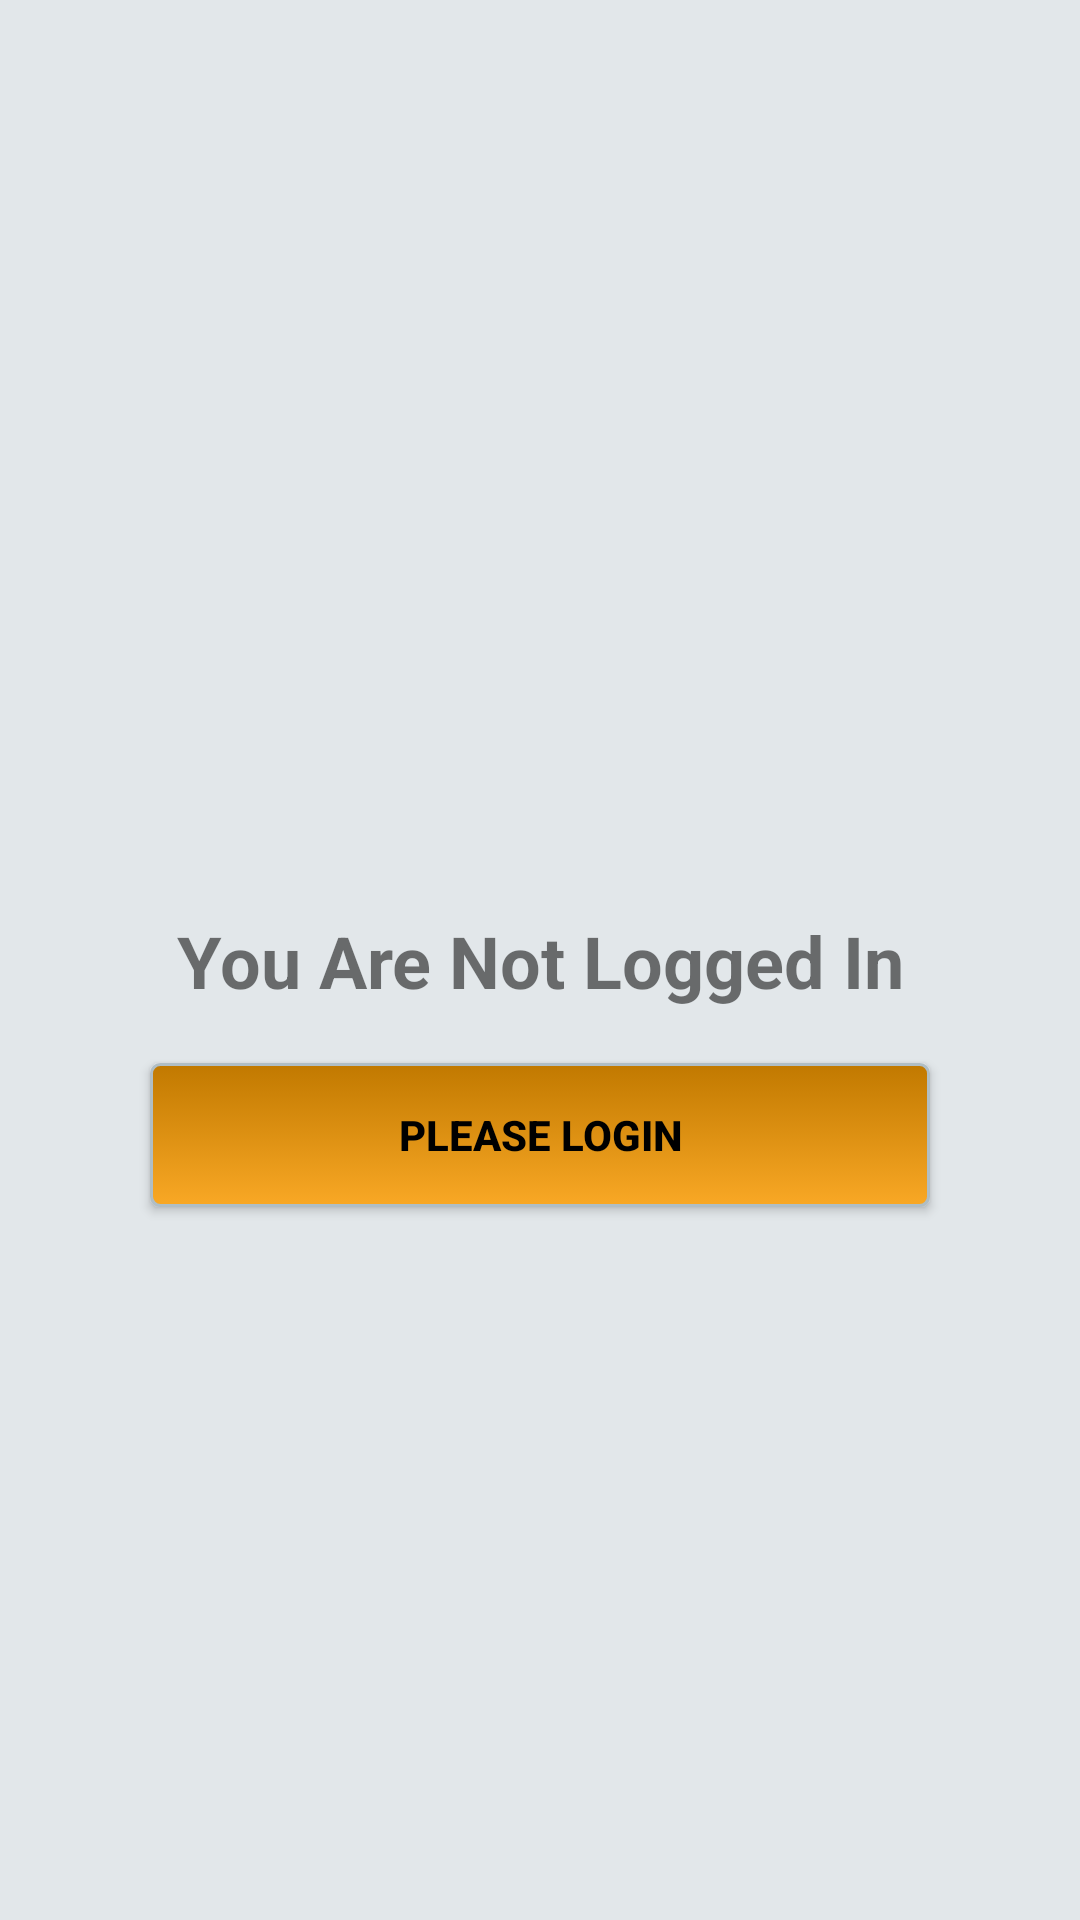

Layout XML and referenced resources for this Android screen:
<!-- AndroidManifest.xml: application theme Theme.MoviesApp -->
<!-- res/layout/fragment_favorite.xml -->
<?xml version="1.0" encoding="utf-8"?>
<androidx.constraintlayout.widget.ConstraintLayout xmlns:android="http://schemas.android.com/apk/res/android"
    xmlns:app="http://schemas.android.com/apk/res-auto"
    xmlns:tools="http://schemas.android.com/tools"
    android:layout_width="match_parent"
    android:layout_height="match_parent"
    android:background="?background">

    <com.airbnb.epoxy.EpoxyRecyclerView
        android:id="@+id/epoxyRecyclerView"
        android:layout_width="match_parent"
        android:layout_height="match_parent"
        android:orientation="vertical"
        app:layoutManager="androidx.recyclerview.widget.LinearLayoutManager"
        android:visibility="invisible"
        tools:visibility="visible"/>


    <androidx.appcompat.widget.AppCompatTextView
        android:id="@+id/tvYouAreNotLoggeIn"
        android:layout_width="wrap_content"
        android:layout_height="wrap_content"
        app:layout_constraintStart_toStartOf="parent"
        app:layout_constraintEnd_toEndOf="parent"
        app:layout_constraintTop_toTopOf="parent"
        app:layout_constraintBottom_toBottomOf="parent"
        android:gravity="center"
        android:text="@string/you_are_not_logged_in"
        android:textSize="24sp"
        android:textStyle="bold"
        />

    <androidx.appcompat.widget.AppCompatButton
        android:id="@+id/btnLoginInFavorite"
        android:layout_width="match_parent"
        android:layout_height="wrap_content"
        app:layout_constraintTop_toBottomOf="@id/tvYouAreNotLoggeIn"
        app:layout_constraintStart_toStartOf="parent"
        app:layout_constraintEnd_toEndOf="parent"
        android:layout_marginTop="18dp"
        android:textColor="?colorOnBackground"
        android:background="@drawable/button_background"
        android:clickable="true"
        android:text="@string/please_login"
        android:textStyle="bold"
        android:layout_marginHorizontal="50dp"
        />




</androidx.constraintlayout.widget.ConstraintLayout>
<!-- resources referenced by this layout -->
<resources>
  <!-- drawable button_background (drawable) -->
  <?xml version="1.0" encoding="utf-8"?>
  <selector xmlns:android="http://schemas.android.com/apk/res/android" >
  
      <item android:state_pressed="true" >
          <shape android:shape="rectangle"  >
              <corners android:radius="3dip" />
              <stroke android:width="1dip" android:color="?colorPrimary" />
              <gradient android:angle="-90" android:startColor="?colorSecondaryVariant" android:endColor="?colorSecondary"  />
          </shape>
      </item>
      <item android:state_focused="true">
          <shape android:shape="rectangle"  >
              <corners android:radius="3dip" />
              <stroke android:width="1dip" android:color="?colorPrimary" />
              <solid android:color="?colorSecondaryVariant"/>
          </shape>
      </item>
      <item >
          <shape android:shape="rectangle"  >
              <corners android:radius="3dip" />
              <stroke android:width="1dip" android:color="?colorPrimary" />
              <gradient android:angle="-90" android:startColor="?colorSecondaryVariant" android:endColor="?colorSecondary" />
          </shape>
      </item>
  </selector>
  <string name="please_login">Please Login</string>
  <string name="you_are_not_logged_in">You Are Not Logged In</string>
  <style name="Theme.MoviesApp" parent="Theme.MaterialComponents.DayNight.NoActionBar">
          
          <item name="colorPrimary">@color/purple_500</item>
          <item name="colorPrimaryVariant">@color/purple_700</item>
          <item name="colorOnPrimary">@color/white</item>
          
          <item name="colorSecondary">@color/teal_200</item>
          <item name="colorSecondaryVariant">@color/teal_700</item>
          <item name="colorOnSecondary">@color/black</item>
          
          <item name="android:statusBarColor">?attr/colorPrimaryVariant</item>
          <item name="android:navigationBarColor">?attr/colorPrimaryVariant</item>
          
  
          <item name="background">@color/purple_100</item>
          <item name="colorOnBackground">@color/black</item>
          <item name="colorSurface">@color/white</item>
          <item name="colorOnSurface">@color/purple_700</item>
          <item name="colorTertiary">@color/purple_500</item>
      </style>
  <color name="purple_500">#b0bec5</color>
  <color name="purple_700">#384145</color>
  <color name="white">#FFFFFFFF</color>
  <color name="teal_200">#f9a825</color>
  <color name="teal_700">#c17900</color>
  <color name="black">#FF000000</color>
  <color name="purple_100">#E2E7EA</color>
</resources>
